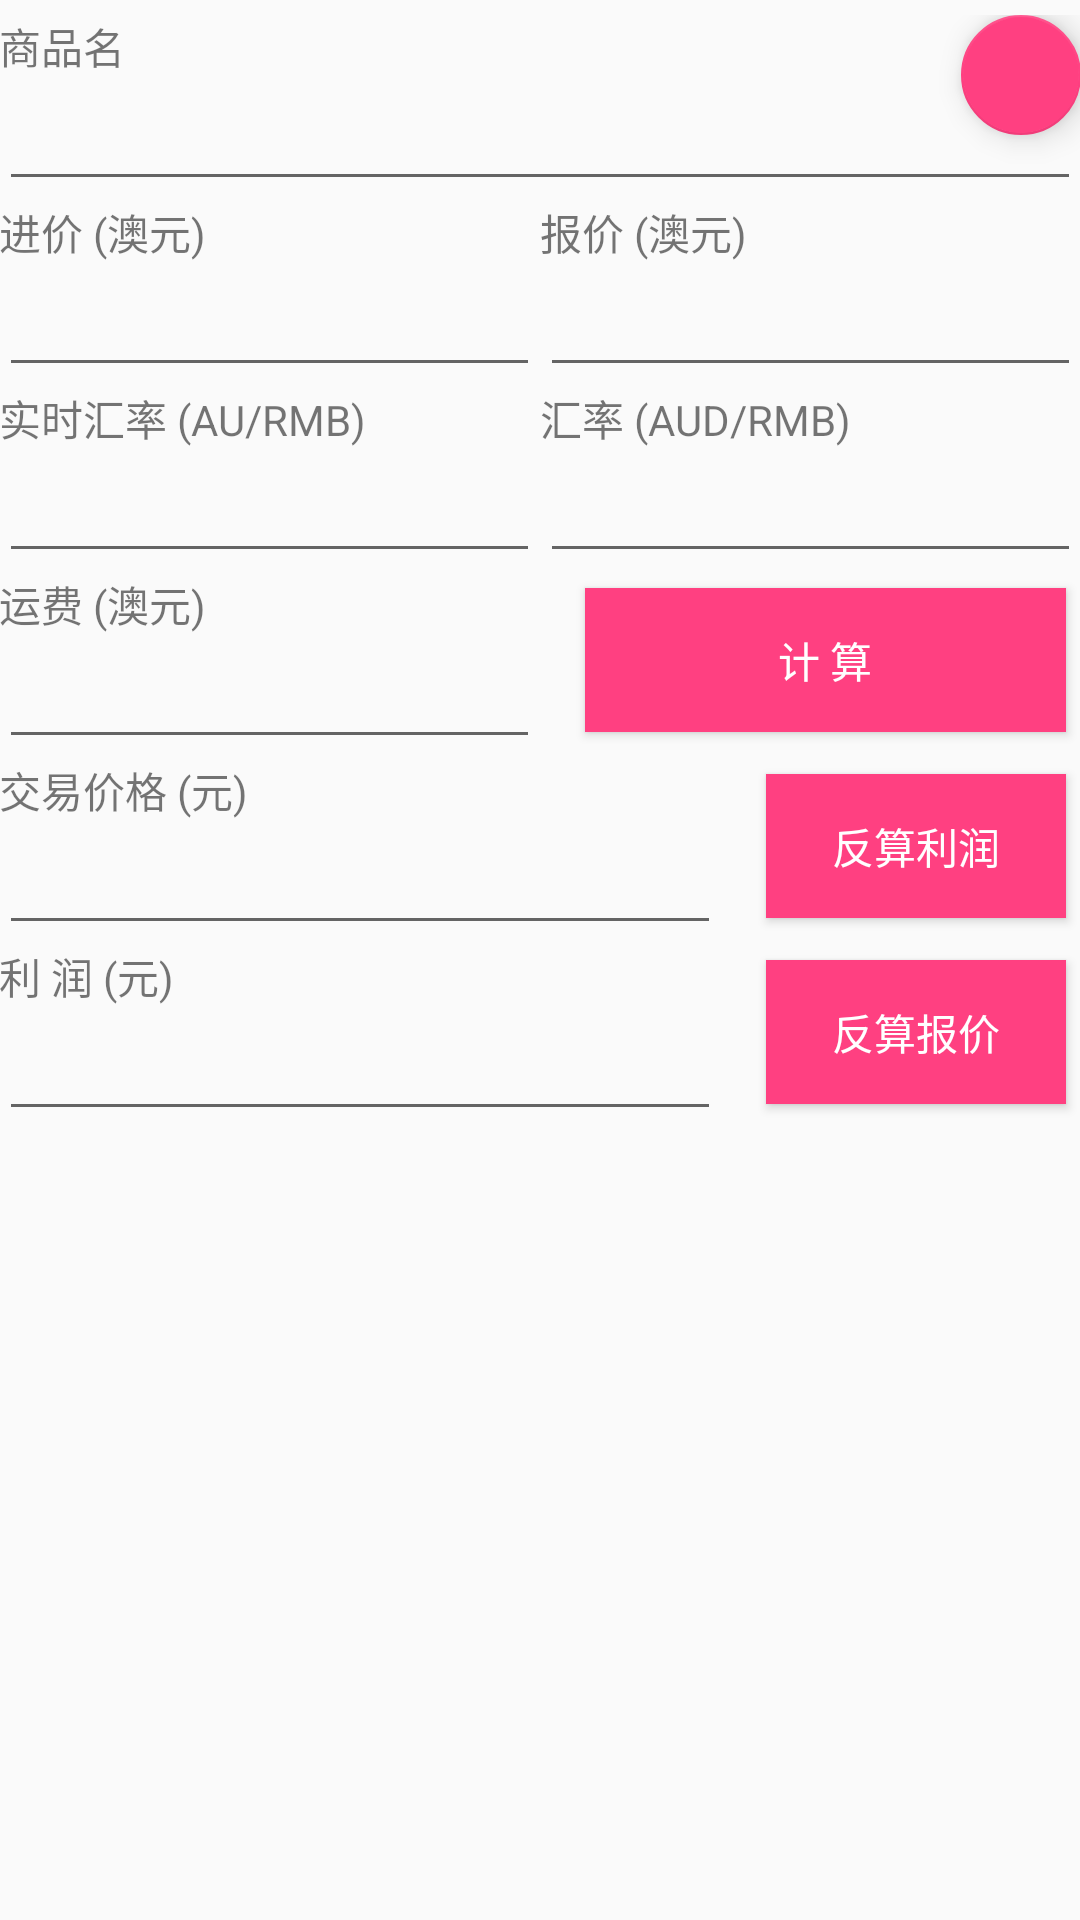

The Android layout XML behind this screen, and the referenced resources:
<!-- AndroidManifest.xml: application theme AppTheme -->
<!-- res/layout/fragment_calculator.xml -->
<RelativeLayout xmlns:android="http://schemas.android.com/apk/res/android"
    xmlns:app="http://schemas.android.com/apk/res-auto"
    xmlns:tools="http://schemas.android.com/tools"
    android:layout_width="match_parent"
    android:layout_height="match_parent"
    android:paddingBottom="@dimen/activity_vertical_margin"
    android:paddingLeft="@dimen/activity_horizontal_margin"
    android:paddingRight="@dimen/activity_horizontal_margin"
    android:paddingTop="5dp"
    tools:context="com.utoo.ezgotool.MainActivity$PlaceholderFragment">

    <LinearLayout
        android:id="@+id/discribe_layout"
        android:layout_width="match_parent"
        android:layout_height="wrap_content"
        android:orientation="horizontal">

        <LinearLayout
            android:layout_width="match_parent"
            android:layout_height="wrap_content"
            android:layout_weight="1"
            android:orientation="vertical">

            <TextView
                android:id="@+id/trade_name"
                android:layout_width="wrap_content"
                android:layout_height="wrap_content"
                android:text="@string/trade_name" />

            <EditText
                android:id="@+id/trade_edit"
                android:layout_width="match_parent"
                android:layout_height="wrap_content"
                android:layout_weight="1"
                android:singleLine="true" />
        </LinearLayout>

        
        
        
        
        
        
        
        
        
        
        
        

    </LinearLayout>

    <LinearLayout
        android:id="@+id/price_text_layout"
        android:layout_width="match_parent"
        android:layout_height="wrap_content"
        android:layout_below="@id/discribe_layout"
        android:orientation="horizontal">

        <TextView
            android:id="@+id/import_text"
            android:layout_width="match_parent"
            android:layout_height="wrap_content"
            android:layout_weight="1"
            android:text="@string/import_price" />

        <LinearLayout
            android:layout_width="match_parent"
            android:layout_height="wrap_content"
            android:layout_weight="1"
            android:orientation="horizontal">

            <TextView
                android:id="@+id/outlet_text"
                android:layout_width="wrap_content"
                android:layout_height="wrap_content"
                android:text="@string/outlet_price" />

            <TextView
                android:id="@+id/pre_outlet_text"
                android:layout_width="wrap_content"
                android:layout_height="wrap_content"
                android:paddingLeft="20dp"
                android:textColor="@color/black"/>

        </LinearLayout>

    </LinearLayout>

    <LinearLayout
        android:id="@+id/price_layout"
        android:layout_width="match_parent"
        android:layout_height="wrap_content"
        android:layout_below="@id/price_text_layout"
        android:orientation="horizontal">

        <EditText
            android:id="@+id/import_price"
            android:layout_width="match_parent"
            android:layout_height="wrap_content"
            android:layout_below="@id/import_text"
            android:layout_weight="1"
            android:inputType="numberDecimal"
            android:singleLine="true"/>

        <EditText
            android:id="@+id/outlet_price"
            android:layout_width="match_parent"
            android:layout_height="wrap_content"
            android:layout_below="@id/import_text"
            android:layout_weight="1"
            android:inputType="numberDecimal"
            android:singleLine="true"/>
    </LinearLayout>

    <LinearLayout
        android:id="@+id/exchange_rate_text_layout"
        android:layout_width="match_parent"
        android:layout_height="wrap_content"
        android:layout_below="@id/price_layout"
        android:orientation="horizontal">

        <TextView
            android:id="@+id/exchange_rate_now_text"
            android:layout_width="match_parent"
            android:layout_height="wrap_content"
            android:layout_weight="1"
            android:text="@string/exchange_rate_now" />

        <TextView
            android:id="@+id/exchange_rate_text"
            android:layout_width="match_parent"
            android:layout_height="wrap_content"
            android:layout_weight="1"
            android:text="@string/exchange_rate" />
    </LinearLayout>

    <LinearLayout
        android:id="@+id/exchange_rate_layout"
        android:layout_width="match_parent"
        android:layout_height="wrap_content"
        android:layout_below="@id/exchange_rate_text_layout"
        android:orientation="horizontal">

        <EditText
            android:id="@+id/exchange_rate_now"
            android:layout_width="match_parent"
            android:layout_height="wrap_content"
            android:layout_weight="1"
            android:inputType="numberDecimal"
            android:singleLine="true" />

        <EditText
            android:id="@+id/exchange_rate"
            android:layout_width="match_parent"
            android:layout_height="wrap_content"
            android:layout_weight="1"
            android:inputType="numberDecimal"
            android:singleLine="true" />

    </LinearLayout>

    <LinearLayout
        android:id="@+id/calculate_layout"
        android:layout_width="match_parent"
        android:layout_height="wrap_content"
        android:layout_below="@id/exchange_rate_layout"
        android:orientation="horizontal">

        <LinearLayout
            android:layout_width="match_parent"
            android:layout_height="wrap_content"
            android:layout_weight="1"
            android:orientation="vertical">

            <TextView
                android:id="@+id/express_fee_text"
                android:layout_width="match_parent"
                android:layout_height="wrap_content"
                android:text="@string/express_fee" />

            <EditText
                android:id="@+id/express_fee"
                android:layout_width="match_parent"
                android:layout_height="wrap_content"
                android:layout_below="@id/express_fee_text"
                android:inputType="numberDecimal"
                android:singleLine="true" />

        </LinearLayout>

        <Button
            android:id="@+id/calculate"
            android:layout_width="match_parent"
            android:layout_height="wrap_content"
            android:layout_below="@id/exchange_rate_layout"
            android:layout_marginLeft="15dp"
            android:layout_marginRight="5dp"
            android:layout_marginTop="5dp"
            android:layout_weight="1"
            android:background="@color/colorAccent"
            android:text="@string/calculate"
            android:textColor="@color/white" />

    </LinearLayout>

    <LinearLayout
        android:id="@+id/trade_price_layout"
        android:layout_width="match_parent"
        android:layout_height="wrap_content"
        android:layout_below="@id/calculate_layout"
        android:orientation="horizontal">

        <LinearLayout
            android:layout_width="match_parent"
            android:layout_height="wrap_content"
            android:layout_weight="1"
            android:orientation="vertical">

            <LinearLayout
                android:layout_width="match_parent"
                android:layout_height="wrap_content"
                android:orientation="horizontal">

                <TextView
                    android:id="@+id/trade_price_text"
                    android:layout_width="wrap_content"
                    android:layout_height="wrap_content"
                    android:text="@string/trade_price" />

                <TextView
                    android:id="@+id/pre_trade_price_text"
                    android:layout_width="wrap_content"
                    android:layout_height="wrap_content"
                    android:paddingLeft="20dp"
                    android:textColor="@color/black"/>

            </LinearLayout>

            <EditText
                android:id="@+id/trade_price"
                android:layout_width="match_parent"
                android:layout_height="wrap_content"
                android:inputType="numberDecimal"
                android:singleLine="true" />

        </LinearLayout>

        <Button
            android:id="@+id/reverse_profit"
            android:layout_width="match_parent"
            android:layout_height="wrap_content"
            android:layout_marginLeft="15dp"
            android:layout_marginRight="5dp"
            android:layout_marginTop="5dp"
            android:layout_weight="2"
            android:background="@color/colorAccent"
            android:text="@string/reverse_profit"
            android:textColor="@color/white" />
    </LinearLayout>

    <LinearLayout
        android:id="@+id/profit_layout"
        android:layout_width="match_parent"
        android:layout_height="wrap_content"
        android:layout_below="@id/trade_price_layout"
        android:orientation="horizontal">

        <LinearLayout
            android:layout_width="match_parent"
            android:layout_height="wrap_content"
            android:layout_weight="1"
            android:orientation="vertical">

            <LinearLayout
                android:layout_width="match_parent"
                android:layout_height="wrap_content"
                android:orientation="horizontal">

                <TextView
                    android:id="@+id/profit_text"
                    android:layout_width="wrap_content"
                    android:layout_height="wrap_content"
                    android:layout_below="@id/trade_price_layout"
                    android:text="@string/profit" />

                <TextView
                    android:id="@+id/pre_profit_text"
                    android:layout_width="wrap_content"
                    android:layout_height="wrap_content"
                    android:paddingLeft="20dp"
                    android:textColor="@color/black"/>

            </LinearLayout>


            <EditText
                android:id="@+id/profit"
                android:layout_width="match_parent"
                android:layout_height="wrap_content"
                android:layout_weight="1"
                android:inputType="numberDecimal"
                android:singleLine="true" />

        </LinearLayout>

        <Button
            android:id="@+id/reverse_outlet"
            android:layout_width="match_parent"
            android:layout_height="wrap_content"
            android:layout_marginLeft="15dp"
            android:layout_marginRight="5dp"
            android:layout_marginTop="5dp"
            android:layout_weight="2"
            android:background="@color/colorAccent"
            android:text="@string/reverse_outlet"
            android:textColor="@color/white" />
    </LinearLayout>


    <android.support.design.widget.FloatingActionButton
        android:id="@+id/add_data"
        android:layout_width="wrap_content"
        android:layout_height="wrap_content"
        android:layout_alignParentRight="true"
        android:src="@drawable/ic_action_add"
        app:fabSize="mini"
        android:padding="10dp"/>

</RelativeLayout>
<!-- resources referenced by this layout -->
<resources>
  <color name="black">#000000</color>
  <color name="colorAccent">#FF4081</color>
  <color name="white">#FFFFFF</color>
  <string name="calculate">计    算</string>
  <string name="exchange_rate">汇率 (AUD/RMB)</string>
  <string name="exchange_rate_now">实时汇率 (AU/RMB)</string>
  <string name="express_fee">运费 (澳元)</string>
  <string name="import_price">进价 (澳元)</string>
  <string name="outlet_price">报价 (澳元)</string>
  <string name="profit">利    润 (元)</string>
  <string name="reverse_outlet">反算报价</string>
  <string name="reverse_profit">反算利润</string>
  <string name="trade_name">商品名</string>
  <string name="trade_price">交易价格 (元)</string>
  <style name="AppTheme" parent="Base.Theme.AppCompat.Light.DarkActionBar">
          
          <item name="colorPrimary">@color/blackLight</item>
          <item name="colorPrimaryDark">@color/black</item>
          <item name="colorAccent">@color/colorAccent</item>
      </style>
  <color name="blackLight">#303030</color>
</resources>
